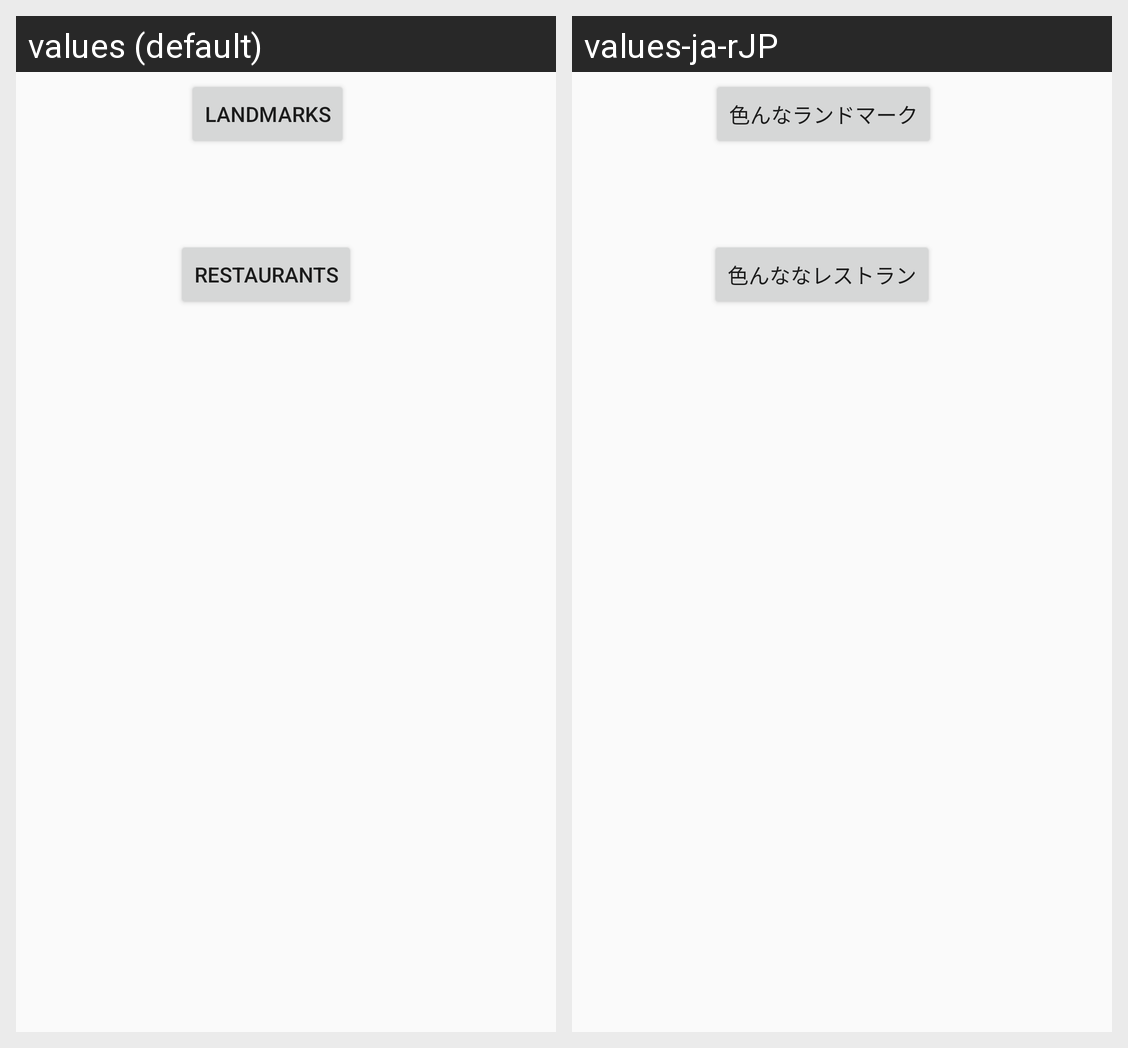

Translations of the strings shown on this Android screen, per locale in the grid:
Android screen res/layout/activity_places_page_menu.xml rendered under 2 locales, left to right: values (default), values-ja-rJP. Device: Nexus 5 (rendered at 1080×1920; each locale shown at half size, 540×960, under a caption strip naming it); theme AppTheme.
Strings drawn on this screen, with the default value and each locale's value (text and hints the layout hard-codes, and strings that could not be matched under every locale, appear in the picture but are not listed):

Landmarks_Button
  values: Landmarks
  values-ja-rJP: 色んなランドマーク

Restaurants_Button
  values: Restaurants
  values-ja-rJP: 色んななレストラン
